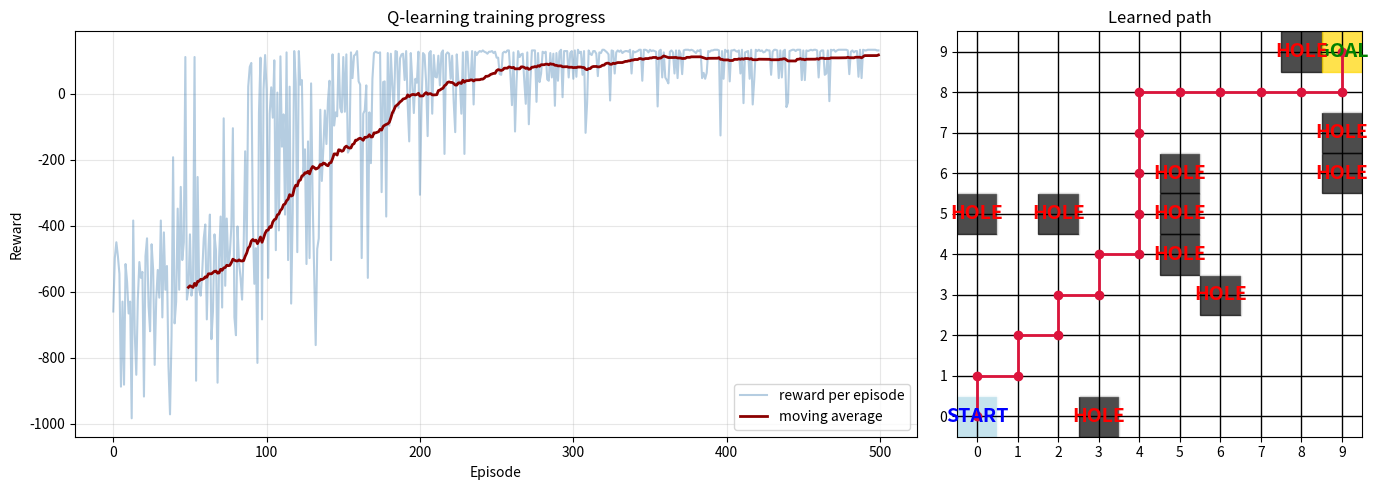

Source code (Python): (Note: this script raises an exception after producing the figure.)
import matplotlib.pyplot as plt
import numpy as np

GRID_SIZE = 10
TRAINING_ATTEMPTS = 10


def random_cell(excluded=None):
    if excluded is None:
        excluded = set()

    while True:
        cell = (np.random.randint(0, GRID_SIZE), np.random.randint(0, GRID_SIZE))
        if cell not in excluded:
            return cell


START = (0, 0)
GOAL = (GRID_SIZE - 1, GRID_SIZE - 1)

EPISODES = 500
MAX_STEPS = 150
LEARNING_RATE = 0.2
DISCOUNT_FACTOR = 0.9
EPSILON = 1.0
EPSILON_DECAY = 0.995
MIN_EPSILON = 0.05


def get_state_index(cell):
    return cell[0] * GRID_SIZE + cell[1]


def is_in_bounds(cell):
    row, col = cell
    return 0 <= row < GRID_SIZE and 0 <= col < GRID_SIZE


def manhattan_distance(cell, target):
    return abs(cell[0] - target[0]) + abs(cell[1] - target[1])


def choose_best_action(q_table, position, valid_actions):
    q_values = q_table[get_state_index(position), valid_actions]
    best_value = np.max(q_values)
    best_actions = [
        action
        for action, q_value in zip(valid_actions, q_values)
        if np.isclose(q_value, best_value)
    ]
    return np.random.choice(best_actions)


HOLES = set()
while len(HOLES) < GRID_SIZE:
    HOLES.add(random_cell(excluded={START, GOAL} | HOLES))


def train_q_learning():
    # Q-table ma pro kazdy stav 4 mozne akce: nahoru, dolu, doleva, doprava.
    q_table = np.zeros((GRID_SIZE * GRID_SIZE, 4))
    episode_rewards = []
    moves = [(-1, 0), (1, 0), (0, -1), (0, 1)]
    epsilon = EPSILON

    # Pro kazdou epizodu zacneme na startu a pokusime se dosahnout cil.
    for _ in range(EPISODES):
        position = START
        total_reward = 0

        # V kazde epizode mame limit kroku, aby se agent nenachazel nekonecne
        # dlouho v bludisti.
        for _ in range(MAX_STEPS):
            # Vybereme jen akce, ktere vedou do mrizky.
            valid_actions = [
                index
                for index, move in enumerate(moves)
                if is_in_bounds((position[0] + move[0], position[1] + move[1]))
            ]

            # Bud zvollime nahodnou akci nebo tu s nejvyssi Q-hodnotou
            if np.random.rand() < epsilon:
                action = np.random.choice(valid_actions)
            else:
                action = choose_best_action(q_table, position, valid_actions)

            current_distance = manhattan_distance(position, GOAL)
            next_position = (
                position[0] + moves[action][0],
                position[1] + moves[action][1],
            )

            # jsme v dire? penalizace a navrat na start
            if next_position in HOLES:
                reward = -100
                done = False
                next_position = START
            # jsme v cili?
            elif next_position == GOAL:
                reward = 100
                done = True
            # posouvame se
            else:
                next_distance = manhattan_distance(next_position, GOAL)
                reward = -1 + 3 * (current_distance - next_distance)
                done = False

            # Aktualizace Q-hodnoty podle Bellmanovy rovnice
            state = get_state_index(position)
            next_state = get_state_index(next_position)
            current_q_value = q_table[state, action]
            max_next_q_value = 0 if done else np.max(q_table[next_state])

            q_table[state, action] = current_q_value + LEARNING_RATE * (
                reward + DISCOUNT_FACTOR * max_next_q_value - current_q_value
            )

            total_reward += reward
            position = next_position

            if done:
                break

        episode_rewards.append(total_reward)
        epsilon = max(MIN_EPSILON, epsilon * EPSILON_DECAY)

    return q_table, episode_rewards, moves


def get_greedy_path(q_table, moves):
    # Po natrenovani vzdy vybirame akci s nejvyssi Q-hodnotou.
    position = START
    path = [position]

    # Vybudujeme cestu, dokud nedojdeme do cil nebo neprekrocime limit kroku.
    for _ in range(MAX_STEPS):
        if position == GOAL:
            break

        valid_actions = [
            index
            for index, move in enumerate(moves)
            if is_in_bounds((position[0] + move[0], position[1] + move[1]))
        ]

        # print(f"Position: {position}, Valid actions: {valid_actions}")

        action = choose_best_action(q_table, position, valid_actions)
        position = (position[0] + moves[action][0], position[1] + moves[action][1])

        if position in HOLES:
            position = START

        path.append(position)

        if position == GOAL:
            break

    return path


def train_until_goal():
    for _ in range(TRAINING_ATTEMPTS):
        q_table, rewards, moves = train_q_learning()
        path = get_greedy_path(q_table=q_table, moves=moves)

        # print(f"Trained path: {path}")

        if path[-1] == GOAL:
            return rewards, path

    return rewards, path


def save_result_figure(rewards, path, grid_size, start, goal, holes):
    fig, (learning_ax, path_ax) = plt.subplots(
        1, 2, figsize=(14, 5), gridspec_kw={"width_ratios": [2, 1]}
    )
    learning_ax.plot(rewards, color="steelblue", alpha=0.4, label="reward per episode")

    window = 50
    if len(rewards) > window:
        # Klouzavy prumer hezky ukaze, jestli se agent stabilne zlepsuje.
        moving_average = np.convolve(rewards, np.ones(window) / window, mode="valid")
        learning_ax.plot(
            range(window - 1, len(rewards)),
            moving_average,
            color="darkred",
            linewidth=2,
            label="moving average",
        )

    learning_ax.set_xlabel("Episode")
    learning_ax.set_ylabel("Reward")
    learning_ax.set_title("Q-learning training progress")
    learning_ax.grid(True, alpha=0.3)
    learning_ax.legend()

    path_ax.set_xlim(-0.5, grid_size - 0.5)
    path_ax.set_ylim(-0.5, grid_size - 0.5)
    path_ax.set_xticks(range(grid_size))
    path_ax.set_yticks(range(grid_size))
    path_ax.grid(True, color="black", linewidth=1)
    path_ax.set_aspect("equal")

    for row in range(grid_size):
        for col in range(grid_size):
            cell = (row, col)
            color = "white"
            if cell == start:
                color = "lightblue"
            elif cell == goal:
                color = "gold"
            elif cell in holes:
                color = "black"
            path_ax.add_patch(
                plt.Rectangle((col - 0.5, row - 0.5), 1, 1, color=color, alpha=0.7)
            )

    x_coords = [position[1] for position in path]
    y_coords = [position[0] for position in path]
    path_ax.plot(x_coords, y_coords, color="crimson", linewidth=2, marker="o")

    path_ax.text(
        start[1],
        start[0],
        "START",
        color="blue",
        fontsize=14,
        ha="center",
        va="center",
        fontweight="bold",
    )
    path_ax.text(
        goal[1],
        goal[0],
        "GOAL",
        color="green",
        fontsize=14,
        ha="center",
        va="center",
        fontweight="bold",
    )
    for hole in holes:
        path_ax.text(
            hole[1],
            hole[0],
            "HOLE",
            color="red",
            fontsize=14,
            ha="center",
            va="center",
            fontweight="bold",
        )

    path_ax.set_title("Learned path")
    plt.tight_layout()
    plt.savefig("images/qlearning_result.png", dpi=150)
    plt.close(fig)


def main():
    # np.random.seed(42)

    rewards, path = train_until_goal()

    save_result_figure(rewards, path, GRID_SIZE, START, GOAL, HOLES)


if __name__ == "__main__":
    main()
